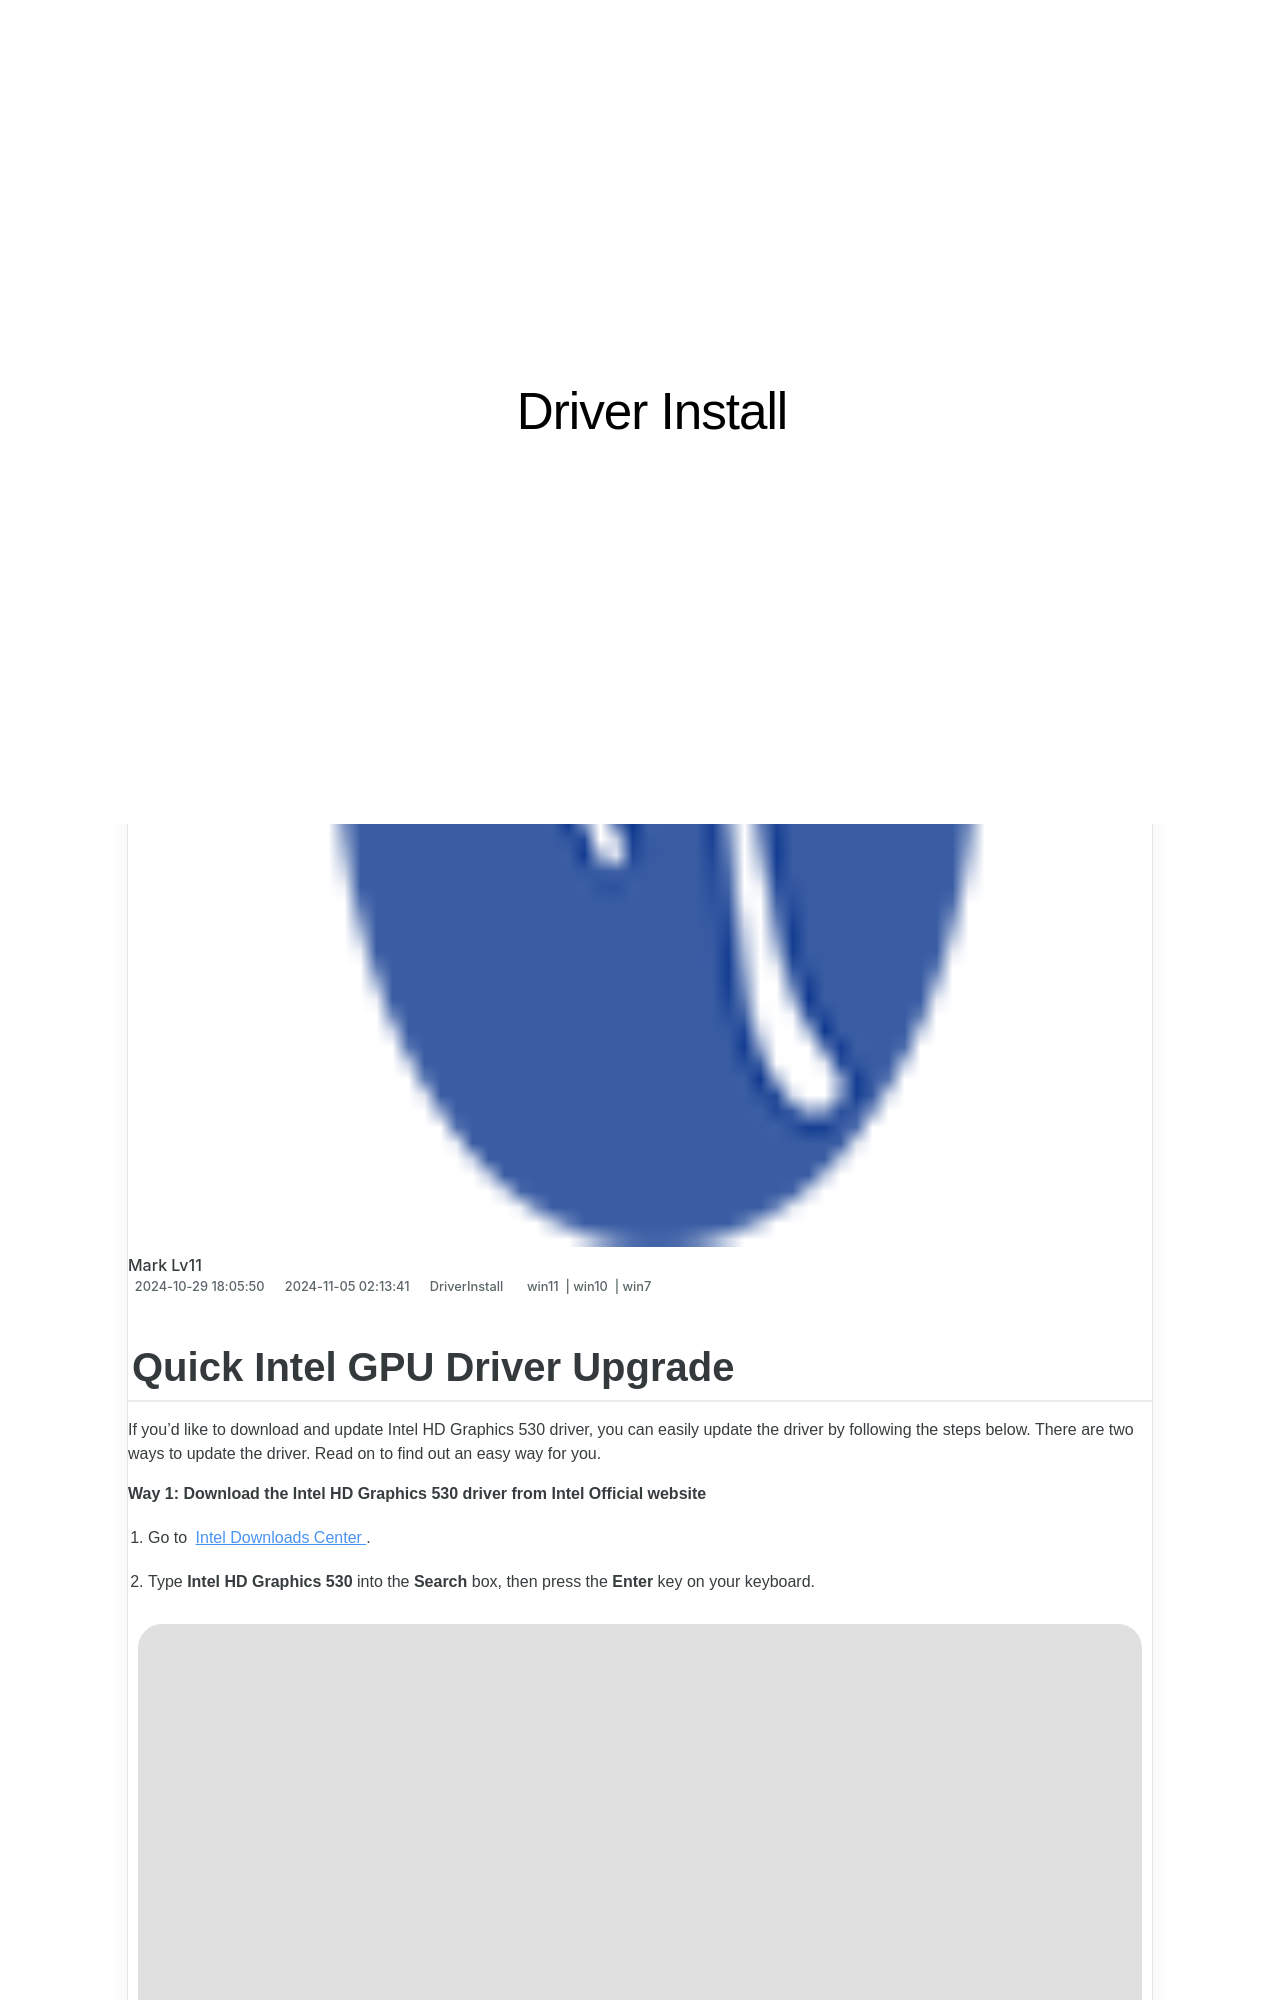

repository: techidaily/site-driver-install · page: quick-intel-gpu-driver-upgrade/index.html · generator: jekyll

---
title: Quick Intel GPU Driver Upgrade
date: 2024-10-29T18:05:50.088Z
updated: 2024-11-05T02:13:41.863Z
tags:
  - win11
  - win10
  - win7
categories:
  - DriverInstall
description: This Article Describes Quick Intel GPU Driver Upgrade
excerpt: This Article Describes Quick Intel GPU Driver Upgrade
keywords: Intel GPU Drivers Update,Optimized Performance Graphics Cards,Intel GPU Upgrade Guide,Latest Intel Graphics Drivers Release,Efficient GPU Drives for Intel Users,Intel Graphics Driver Compatibility Check,Quick Upgrade Path for Intel GPUs
thumbnail: https://thmb.techidaily.com/b53c5d006880c2d2e578b547fb0674d1bc4019b54f28e65a2bdb8f8ae88e8ace.jpg
---
